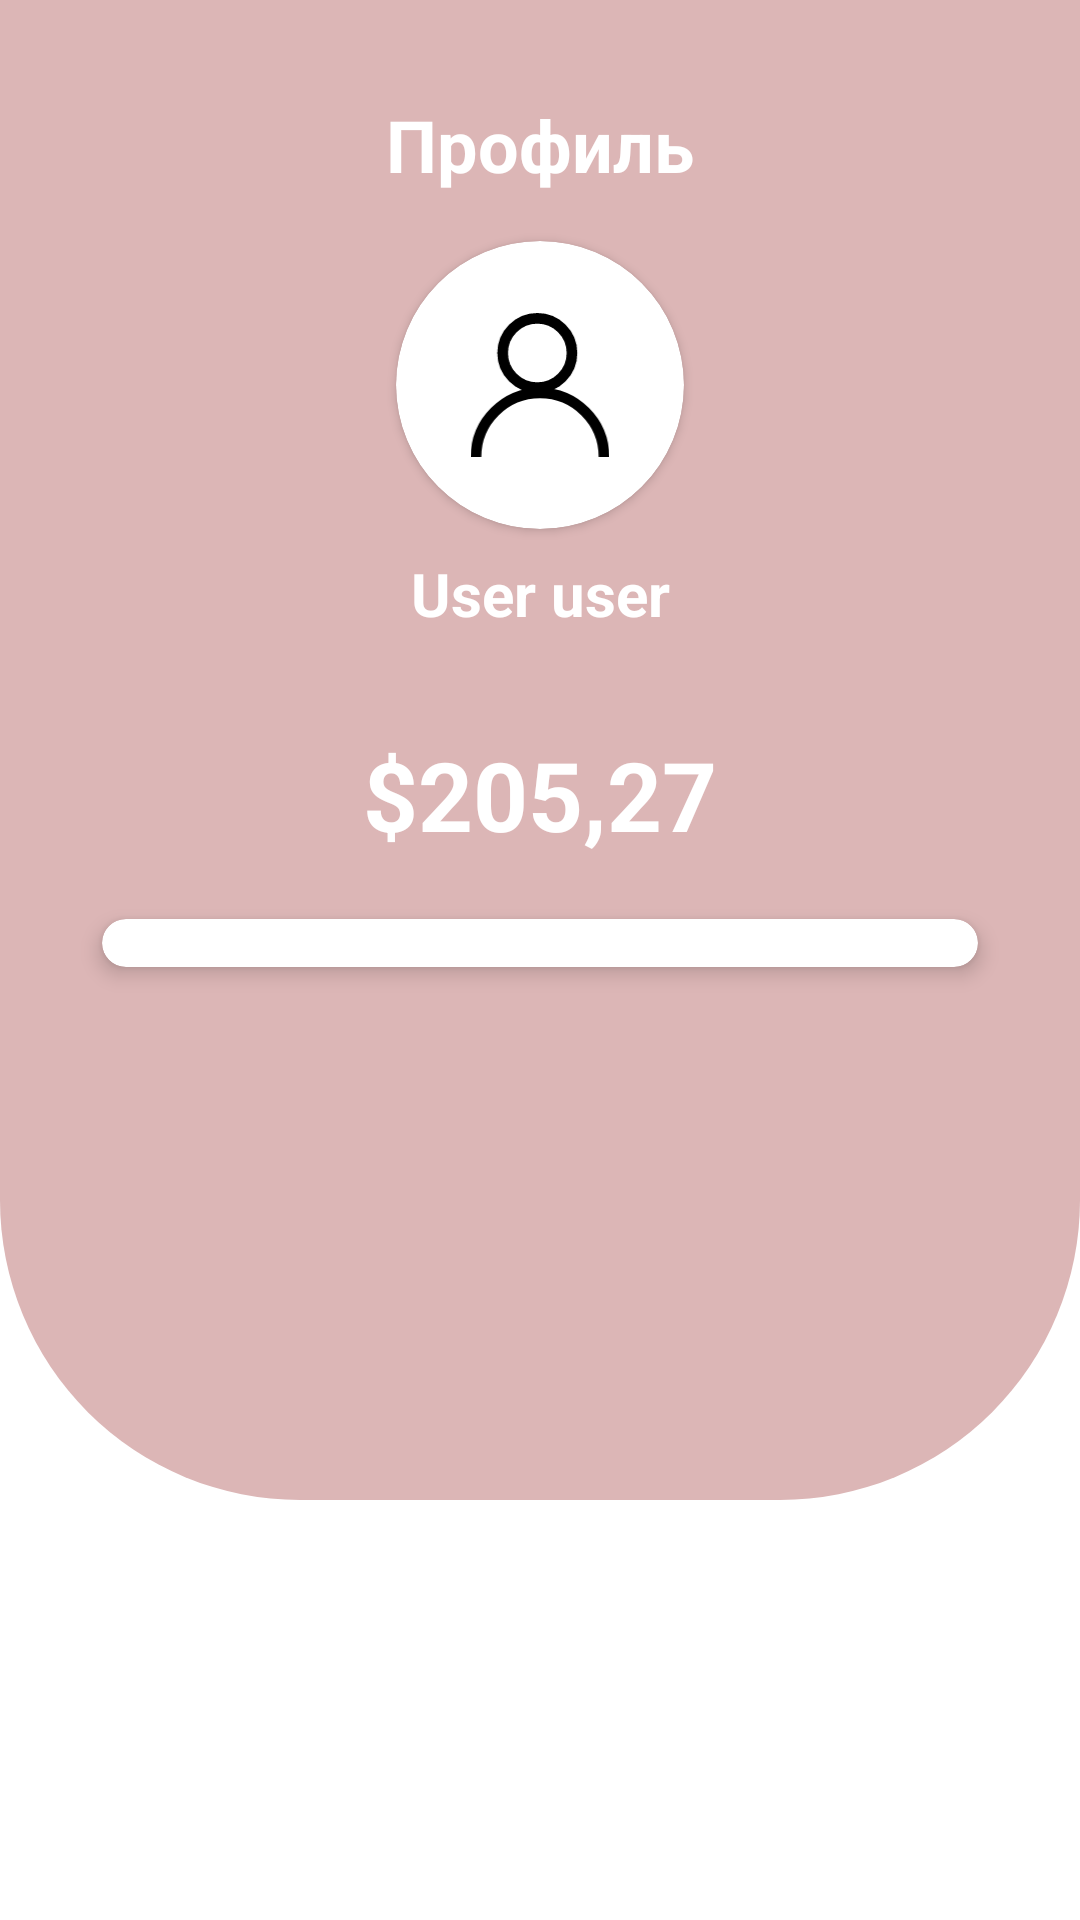

Write the Android layout XML for this screen, with the resource values it uses.
<!-- AndroidManifest.xml: application theme Theme.LizaShop -->
<!-- res/layout/fragment_account.xml -->
<?xml version="1.0" encoding="utf-8"?>
<androidx.core.widget.NestedScrollView xmlns:android="http://schemas.android.com/apk/res/android"
    xmlns:app="http://schemas.android.com/apk/res-auto"
    xmlns:tools="http://schemas.android.com/tools"
    android:layout_width="match_parent"
    android:layout_height="match_parent"
    android:fillViewport="true">

    <androidx.constraintlayout.widget.ConstraintLayout
        android:layout_width="match_parent"
        android:layout_height="match_parent"
        android:background="@color/white">

        <View
            android:id="@+id/view2"
            android:layout_width="0dp"
            android:layout_height="500dp"
            android:background="@drawable/corner_account_head"
            app:layout_constrainedHeight="true"
            app:layout_constraintEnd_toEndOf="parent"
            app:layout_constraintStart_toStartOf="parent"
            app:layout_constraintTop_toTopOf="parent" />

        <TextView
            android:id="@+id/textView5"
            android:layout_width="wrap_content"
            android:layout_height="wrap_content"
            android:layout_marginTop="32dp"
            android:text="@string/profile"
            android:textColor="@color/white"
            android:textSize="24sp"
            android:textStyle="bold"
            app:layout_constraintEnd_toEndOf="parent"
            app:layout_constraintStart_toStartOf="parent"
            app:layout_constraintTop_toTopOf="parent" />

        <androidx.cardview.widget.CardView
            android:id="@+id/cardView"
            android:layout_width="96dp"
            android:layout_height="96dp"
            android:layout_marginTop="16dp"
            app:cardCornerRadius="10000dp"
            app:contentPadding="8dp"
            app:layout_constraintEnd_toEndOf="parent"
            app:layout_constraintStart_toStartOf="parent"
            app:layout_constraintTop_toBottomOf="@+id/textView5">

            <ImageView
                android:id="@+id/imageProfile"
                android:layout_width="48dp"
                android:layout_height="48dp"
                android:layout_gravity="center"
                android:src="@drawable/icon_username"
                app:tint="@color/black" />

        </androidx.cardview.widget.CardView>

        <TextView
            android:id="@+id/textUserName"
            android:layout_width="wrap_content"
            android:layout_height="wrap_content"
            android:layout_marginTop="8dp"
            android:text="User user"
            android:textColor="@color/white"
            android:textSize="20sp"
            android:textStyle="bold"
            app:layout_constraintEnd_toEndOf="parent"
            app:layout_constraintStart_toStartOf="parent"
            app:layout_constraintTop_toBottomOf="@+id/cardView" />

        <TextView
            android:id="@+id/textUserBalance"
            android:layout_width="wrap_content"
            android:layout_height="wrap_content"
            android:layout_marginTop="32dp"
            android:text="$205,27"
            android:textColor="@color/white"
            android:textSize="32sp"
            android:textStyle="bold"
            app:layout_constraintEnd_toEndOf="parent"
            app:layout_constraintStart_toStartOf="parent"
            app:layout_constraintTop_toBottomOf="@+id/textUserName" />

        <androidx.cardview.widget.CardView
            android:id="@+id/cardView3"
            android:layout_width="0dp"
            android:layout_height="wrap_content"
            android:layout_marginStart="24dp"
            android:layout_marginTop="8dp"
            android:layout_marginEnd="24dp"
            app:cardBackgroundColor="@color/white"
            app:cardCornerRadius="20dp"
            app:cardElevation="4dp"
            app:cardUseCompatPadding="true"
            app:contentPadding="8dp"
            app:layout_constraintEnd_toEndOf="parent"
            app:layout_constraintStart_toStartOf="parent"
            app:layout_constraintTop_toBottomOf="@+id/textUserBalance">

            <androidx.recyclerview.widget.RecyclerView
                android:id="@+id/settingsList"
                android:layout_width="match_parent"
                android:layout_height="match_parent"
                android:nestedScrollingEnabled="true"
                app:layoutManager="androidx.recyclerview.widget.LinearLayoutManager"
                tools:listitem="@layout/item_paragraph_settings_list" />

        </androidx.cardview.widget.CardView>

    </androidx.constraintlayout.widget.ConstraintLayout>

</androidx.core.widget.NestedScrollView>
<!-- res/layout/item_paragraph_settings_list.xml (included above) -->
<?xml version="1.0" encoding="utf-8"?>
<androidx.constraintlayout.widget.ConstraintLayout xmlns:android="http://schemas.android.com/apk/res/android"
    xmlns:app="http://schemas.android.com/apk/res-auto"
    xmlns:tools="http://schemas.android.com/tools"
    android:layout_width="match_parent"
    android:layout_height="wrap_content">

    <ImageView
        android:id="@+id/imageSetting"
        android:layout_width="24dp"
        android:layout_height="24dp"
        android:layout_marginStart="8dp"
        android:layout_marginTop="8dp"
        android:layout_marginBottom="8dp"
        android:src="@drawable/icon_location"
        app:layout_constraintBottom_toBottomOf="parent"
        app:layout_constraintStart_toStartOf="parent"
        app:layout_constraintTop_toTopOf="parent" />

    <TextView
        android:id="@+id/textNameSetting"
        android:layout_width="wrap_content"
        android:layout_height="wrap_content"
        android:layout_marginStart="8dp"
        android:layout_marginTop="8dp"
        android:layout_marginEnd="8dp"
        android:layout_marginBottom="8dp"
        android:textColor="@color/textSecondary"
        app:layout_constrainedWidth="true"
        app:layout_constraintBottom_toBottomOf="parent"
        app:layout_constraintEnd_toStartOf="@+id/imageView6"
        app:layout_constraintHorizontal_bias="0"
        app:layout_constraintStart_toEndOf="@+id/imageSetting"
        app:layout_constraintTop_toTopOf="parent"
        tools:text="Пункт выдачи" />

    <ImageView
        android:id="@+id/imageView6"
        android:layout_width="24dp"
        android:layout_height="24dp"
        android:layout_marginTop="8dp"
        android:layout_marginEnd="8dp"
        android:layout_marginBottom="8dp"
        android:src="@drawable/icon_arrow_right"
        android:visibility="invisible"
        app:layout_constraintBottom_toBottomOf="parent"
        app:layout_constraintEnd_toEndOf="parent"
        app:layout_constraintTop_toTopOf="parent" />

    <androidx.appcompat.widget.SwitchCompat
        android:id="@+id/switchSetting"
        android:layout_width="wrap_content"
        android:layout_height="wrap_content"
        android:layout_marginEnd="8dp"
        android:visibility="invisible"
        app:layout_constraintBottom_toBottomOf="parent"
        app:layout_constraintEnd_toEndOf="parent"
        app:layout_constraintTop_toTopOf="parent"
        app:thumbTint="@color/switchChecked" />

</androidx.constraintlayout.widget.ConstraintLayout>
<!-- resources referenced by this layout -->
<resources>
  <color name="black">#FF000000</color>
  <color name="switchChecked">#F3442C</color>
  <color name="textSecondary">#66665f</color>
  <color name="white">#FFFFFFFF</color>
  <!-- drawable corner_account_head (drawable) -->
  <?xml version="1.0" encoding="utf-8"?>
  <shape xmlns:android="http://schemas.android.com/apk/res/android">
  
      <solid android:color="@color/background" />
      <corners android:bottomRightRadius="100dp" android:bottomLeftRadius="100dp" />
  
  </shape>
  <!-- drawable icon_arrow_right (drawable) -->
  <vector xmlns:android="http://schemas.android.com/apk/res/android"
      android:width="12dp"
      android:height="12dp"
      android:viewportWidth="12"
      android:viewportHeight="12">
    <path
        android:pathData="M4.455,10.335C4.36,10.335 4.265,10.3 4.19,10.225C4.045,10.08 4.045,9.84 4.19,9.695L7.45,6.435C7.69,6.195 7.69,5.805 7.45,5.565L4.19,2.305C4.045,2.16 4.045,1.92 4.19,1.775C4.335,1.63 4.575,1.63 4.72,1.775L7.98,5.035C8.235,5.29 8.38,5.635 8.38,6C8.38,6.365 8.24,6.71 7.98,6.965L4.72,10.225C4.645,10.295 4.55,10.335 4.455,10.335Z"
        android:fillColor="#25251C"/>
  </vector>
  <!-- drawable icon_location (drawable) -->
  <vector android:height="16dp" android:viewportHeight="20"
      android:viewportWidth="20" android:width="16dp" xmlns:android="http://schemas.android.com/apk/res/android">
      <path android:fillColor="#F3442C" android:pathData="M10,11.808C8.225,11.808 6.775,10.367 6.775,8.583C6.775,6.8 8.225,5.367 10,5.367C11.775,5.367 13.225,6.808 13.225,8.592C13.225,10.375 11.775,11.808 10,11.808ZM10,6.617C8.917,6.617 8.025,7.5 8.025,8.592C8.025,9.683 8.908,10.567 10,10.567C11.092,10.567 11.975,9.683 11.975,8.592C11.975,7.5 11.083,6.617 10,6.617Z"/>
      <path android:fillColor="#F3442C" android:pathData="M10,18.967C8.767,18.967 7.525,18.5 6.558,17.575C4.1,15.208 1.383,11.433 2.408,6.942C3.333,2.867 6.892,1.042 10,1.042C10,1.042 10,1.042 10.008,1.042C13.117,1.042 16.675,2.867 17.6,6.95C18.617,11.442 15.9,15.208 13.442,17.575C12.475,18.5 11.233,18.967 10,18.967ZM10,2.292C7.575,2.292 4.458,3.583 3.633,7.217C2.733,11.142 5.2,14.525 7.433,16.667C8.875,18.058 11.133,18.058 12.575,16.667C14.8,14.525 17.267,11.142 16.383,7.217C15.55,3.583 12.425,2.292 10,2.292Z"/>
  </vector>
  <!-- drawable icon_username (drawable) -->
  <vector xmlns:android="http://schemas.android.com/apk/res/android"
      android:width="26dp"
      android:height="27dp"
      android:viewportWidth="26"
      android:viewportHeight="27">
    <path
        android:pathData="M25,27C25,20.373 19.627,15 13,15C6.373,15 1,20.373 1,27"
        android:strokeWidth="2"
        android:fillColor="#00000000"
        android:strokeColor="#ffffff"/>
    <path
        android:pathData="M12.5,7.5m-6.5,0a6.5,6.5 0,1 1,13 0a6.5,6.5 0,1 1,-13 0"
        android:strokeWidth="2"
        android:fillColor="#00000000"
        android:strokeColor="#ffffff"/>
  </vector>
  <string name="profile">Профиль</string>
  <style name="Theme.LizaShop" parent="Base.Theme.LizaShop" />
  <color name="background">#DCB6B6</color>
  <style name="Base.Theme.LizaShop" parent="Theme.MaterialComponents.DayNight.NoActionBar">
          
          
          <item name="colorPrimary">@color/black</item>
      </style>
</resources>
